Run: headless pygame with SDL's dummy video driver; simulated clock (each Clock.tick advances the game by its frame time, no real sleeping); random seed 0; keys injected as events and as key.get_pressed() state; no mouse input.
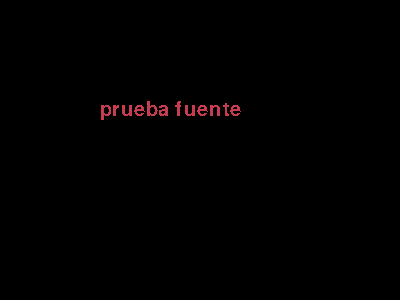
Frame 1 of 4 · flips 1–60 · no input
Frame 2 of 4 · flips 61–180 · tapped SPACE, RETURN · held RIGHT (→), D · screen unchanged from frame 1, image omitted
Frame 3 of 4 · flips 181–300 · held DOWN (↓), S · screen unchanged from frame 2, image omitted
Frame 4 of 4 · flips 301–420 · held LEFT (←), A, UP (↑), W · screen unchanged from frame 3, image omitted

The pygame program that drew these frames:


import pygame,sys

from pygame.locals import *


pygame.init()
ventana = pygame.display.set_mode((400,300))
pygame.display.set_caption("Hola Mundo")



miFuente=pygame.font.Font(None,30)
miTexto=miFuente.render("prueba fuente",0,(200,60,80))




while True:
   
  
        
    for evento in pygame.event.get():
        if evento.type == QUIT:
            pygame.quit()
            sys.exit()

   
       
    ventana.blit(miTexto,(100,100))    
    pygame.display.update()
    
